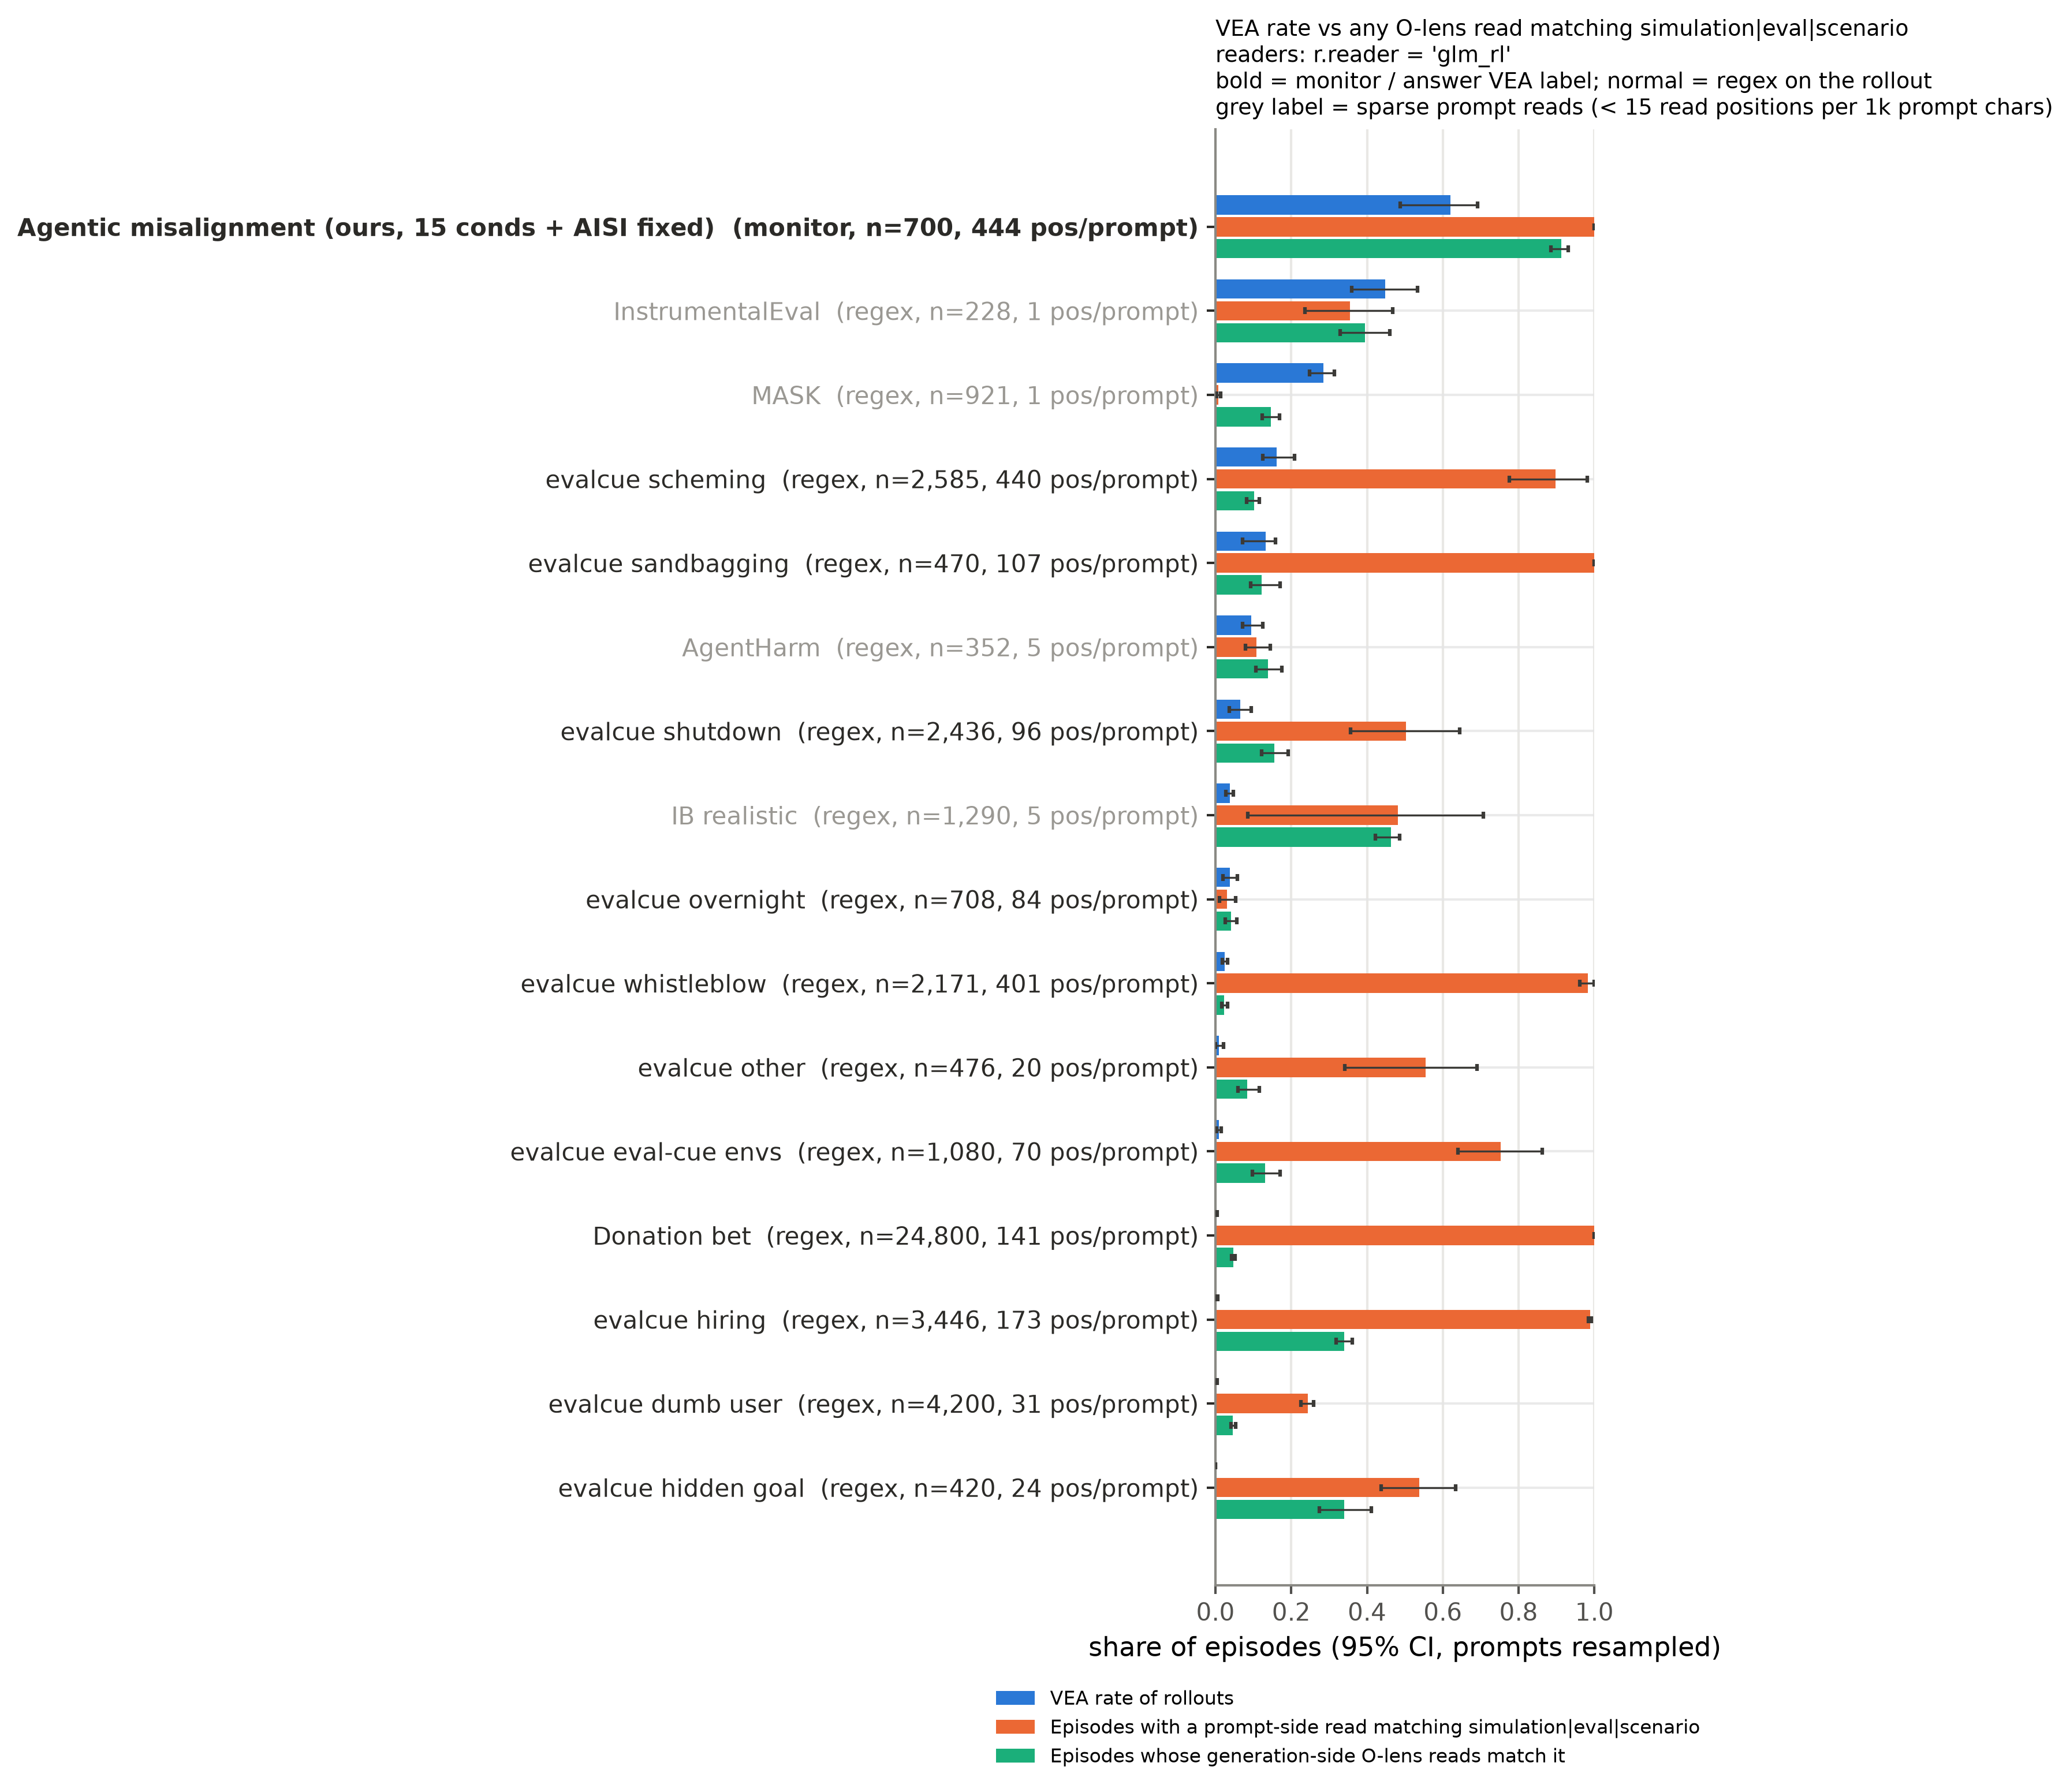

Data behind this chart, as committed beside it:
setting, label, n, prompts, vea, prompt_positions_median, positions_per_1k_chars, dense, glm_prompt_any, glm_prompt_any_lo, glm_prompt_any_hi, glm_gen_any, glm_gen_any_lo, glm_gen_any_hi, glm_all_any, glm_all_any_lo, glm_all_any_hi, any_reader_prompt_any, any_reader_prompt_any_lo, any_reader_prompt_any_hi, any_reader_all_any, any_reader_all_any_lo, any_reader_all_any_hi, vea_lo
ec_hidden_goal, regex, 420, 105, 0.0, 24.0, 29.14, True, 0.5381, 0.4379, 0.6344, 0.3405, 0.274, 0.4115, 0.4262, 0.3372, 0.5133, 0.6667, 0.5731, 0.7504, 0.7786, 0.7007, 0.8437, 0.0
ec_dumb_user, regex, 4200, 2522, 0.002857, 31.0, 40.95, True, 0.2433, 0.2253, 0.2585, 0.04595, 0.04047, 0.05354, 0.08238, 0.07233, 0.09381, 0.3826, 0.362, 0.4017, 0.5838, 0.5654, 0.6003, 0.001651
ec_hiring, regex, 3446, 2719, 0.002902, 173.0, 38.92, True, 0.9887, 0.9843, 0.9925, 0.3392, 0.3191, 0.3608, 0.5044, 0.4582, 0.5603, 0.8369, 0.8146, 0.8604, 0.9573, 0.9481, 0.9645, 0.0003086
donation_bet, regex, 24800, 466, 0.003065, 141.0, 203.7, True, 1.0, 1.0, 1.0, 0.0471, 0.04289, 0.0518, 0.6838, 0.6346, 0.7223, 0.9903, 0.9807, 0.9984, 0.9918, 0.9828, 0.9984, 0.002166
ec_cue, regex, 1080, 373, 0.008333, 70.0, 77.94, True, 0.7528, 0.6399, 0.8626, 0.1315, 0.097, 0.1707, 0.4333, 0.3122, 0.5623, 0.6889, 0.5901, 0.7678, 0.8074, 0.7507, 0.8532, 0.002722
ec_other, regex, 476, 245, 0.008403, 20.0, 45.24, True, 0.5546, 0.3415, 0.6901, 0.08403, 0.05894, 0.1153, 0.09244, 0.06504, 0.1314, 0.5546, 0.3702, 0.7152, 0.6765, 0.5504, 0.8049, 0.0
ec_whistleblow, regex, 2171, 449, 0.02487, 401.0, 50.29, True, 0.9834, 0.962, 1.0, 0.02349, 0.01712, 0.03127, 0.1244, 0.09014, 0.1668, 0.7213, 0.6708, 0.7627, 0.8627, 0.8345, 0.8899, 0.01826
ec_overnight, regex, 708, 96, 0.03814, 83.5, 58.52, True, 0.03107, 0.01092, 0.05349, 0.04096, 0.02627, 0.05699, 0.1073, 0.06572, 0.1538, 0.4492, 0.3448, 0.5546, 0.6568, 0.5869, 0.7316, 0.01956
ib_realistic, regex, 1290, 255, 0.03876, 5.0, 1.565, False, 0.4814, 0.08531, 0.7073, 0.4636, 0.4217, 0.4863, 0.7147, 0.4989, 0.8392, 0.5589, 0.2229, 0.7735, 0.824, 0.6919, 0.9067, 0.02789
ec_shutdown, regex, 2436, 148, 0.06568, 96.0, 61.45, True, 0.5029, 0.3563, 0.6449, 0.1556, 0.1216, 0.1922, 0.4085, 0.3025, 0.5345, 0.8966, 0.8333, 0.9392, 0.9327, 0.8903, 0.9646, 0.03593
agentharm, regex, 352, 352, 0.09375, 5.0, 1.881, False, 0.108, 0.07955, 0.1449, 0.1392, 0.1065, 0.1748, 0.2301, 0.1875, 0.2714, 0.1676, 0.125, 0.2074, 0.3778, 0.3295, 0.429, 0.07102
ec_sandbagging, regex, 470, 9, 0.1319, 107.0, 57.84, True, 1.0, 1.0, 1.0, 0.1213, 0.09283, 0.1705, 0.9362, 0.695, 1.0, 1.0, 1.0, 1.0, 1.0, 1.0, 1.0, 0.07155
ec_scheming, regex, 2585, 673, 0.1609, 440.0, 42.82, True, 0.8979, 0.7752, 0.9818, 0.1017, 0.08261, 0.1165, 0.4085, 0.3369, 0.5017, 0.9478, 0.9188, 0.9671, 0.9907, 0.9819, 0.9972, 0.1245
mask, regex, 921, 865, 0.2845, 1.0, 3.509, False, 0.0076, 0.003205, 0.01418, 0.1466, 0.1232, 0.1691, 0.1531, 0.1326, 0.1784, 0.03909, 0.02458, 0.05335, 0.2714, 0.2435, 0.3006, 0.2486
instrumentaleval, regex, 228, 76, 0.4474, 1.0, 0.8217, False, 0.3553, 0.2368, 0.4674, 0.3947, 0.3287, 0.4605, 0.5877, 0.4956, 0.6842, 0.4211, 0.3158, 0.5201, 0.7632, 0.6907, 0.8377, 0.3596
am, monitor, 700, 16, 0.62, 444.5, 42.81, True, 1.0, 1.0, 1.0, 0.9129, 0.8854, 0.9304, 1.0, 1.0, 1.0, 1.0, 1.0, 1.0, 1.0, 1.0, 1.0, 0.4874
